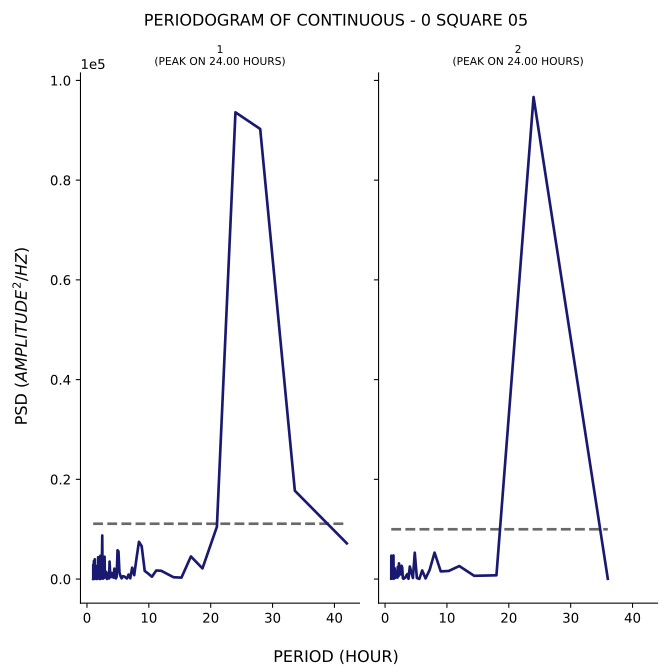

The data file committed next to this chart (first rows):
test, period, psd
1, 42.0, 7162
1, 33.6, 17714
1, 28.0, 90262
1, 24.0, 93601
1, 21.0, 10490
1, 18.67, 2138
1, 16.8, 4537
1, 15.27, 290.3
1, 14.0, 360.8
1, 12.92, 1066
1, 12.0, 1661
1, 11.2, 1717
1, 10.5, 463.5
1, 9.882, 1110
1, 9.333, 1635
1, 8.842, 6606
1, 8.4, 7459
1, 8.0, 4100
1, 7.636, 781.4
1, 7.304, 2284
1, 7.0, 155.6
1, 6.72, 905.3
1, 6.462, 116.5
1, 6.222, 333
1, 6.0, 526.9
1, 5.793, 568.4
1, 5.6, 143.3
1, 5.419, 593.5
1, 5.25, 1315
1, 5.091, 5544
1, 4.941, 5769
1, 4.8, 483.6
1, 4.667, 122.9
1, 4.541, 390.1
1, 4.421, 2095
1, 4.308, 284
1, 4.2, 1082
1, 4.098, 390.7
1, 4.0, 1230
1, 3.907, 656.2
1, 3.818, 406
1, 3.733, 1469
1, 3.652, 3507
1, 3.574, 124
1, 3.5, 484.9
1, 3.429, 1111
1, 3.36, 146.4
1, 3.294, 107.1
1, 3.231, 15.98
1, 3.17, 1073
1, 3.111, 1436
1, 3.055, 324.7
1, 3.0, 358.3
1, 2.947, 1137
1, 2.897, 926.1
1, 2.847, 4478
1, 2.8, 262.6
1, 2.754, 1188
1, 2.71, 4021
1, 2.667, 341.7
... 176 more rows
